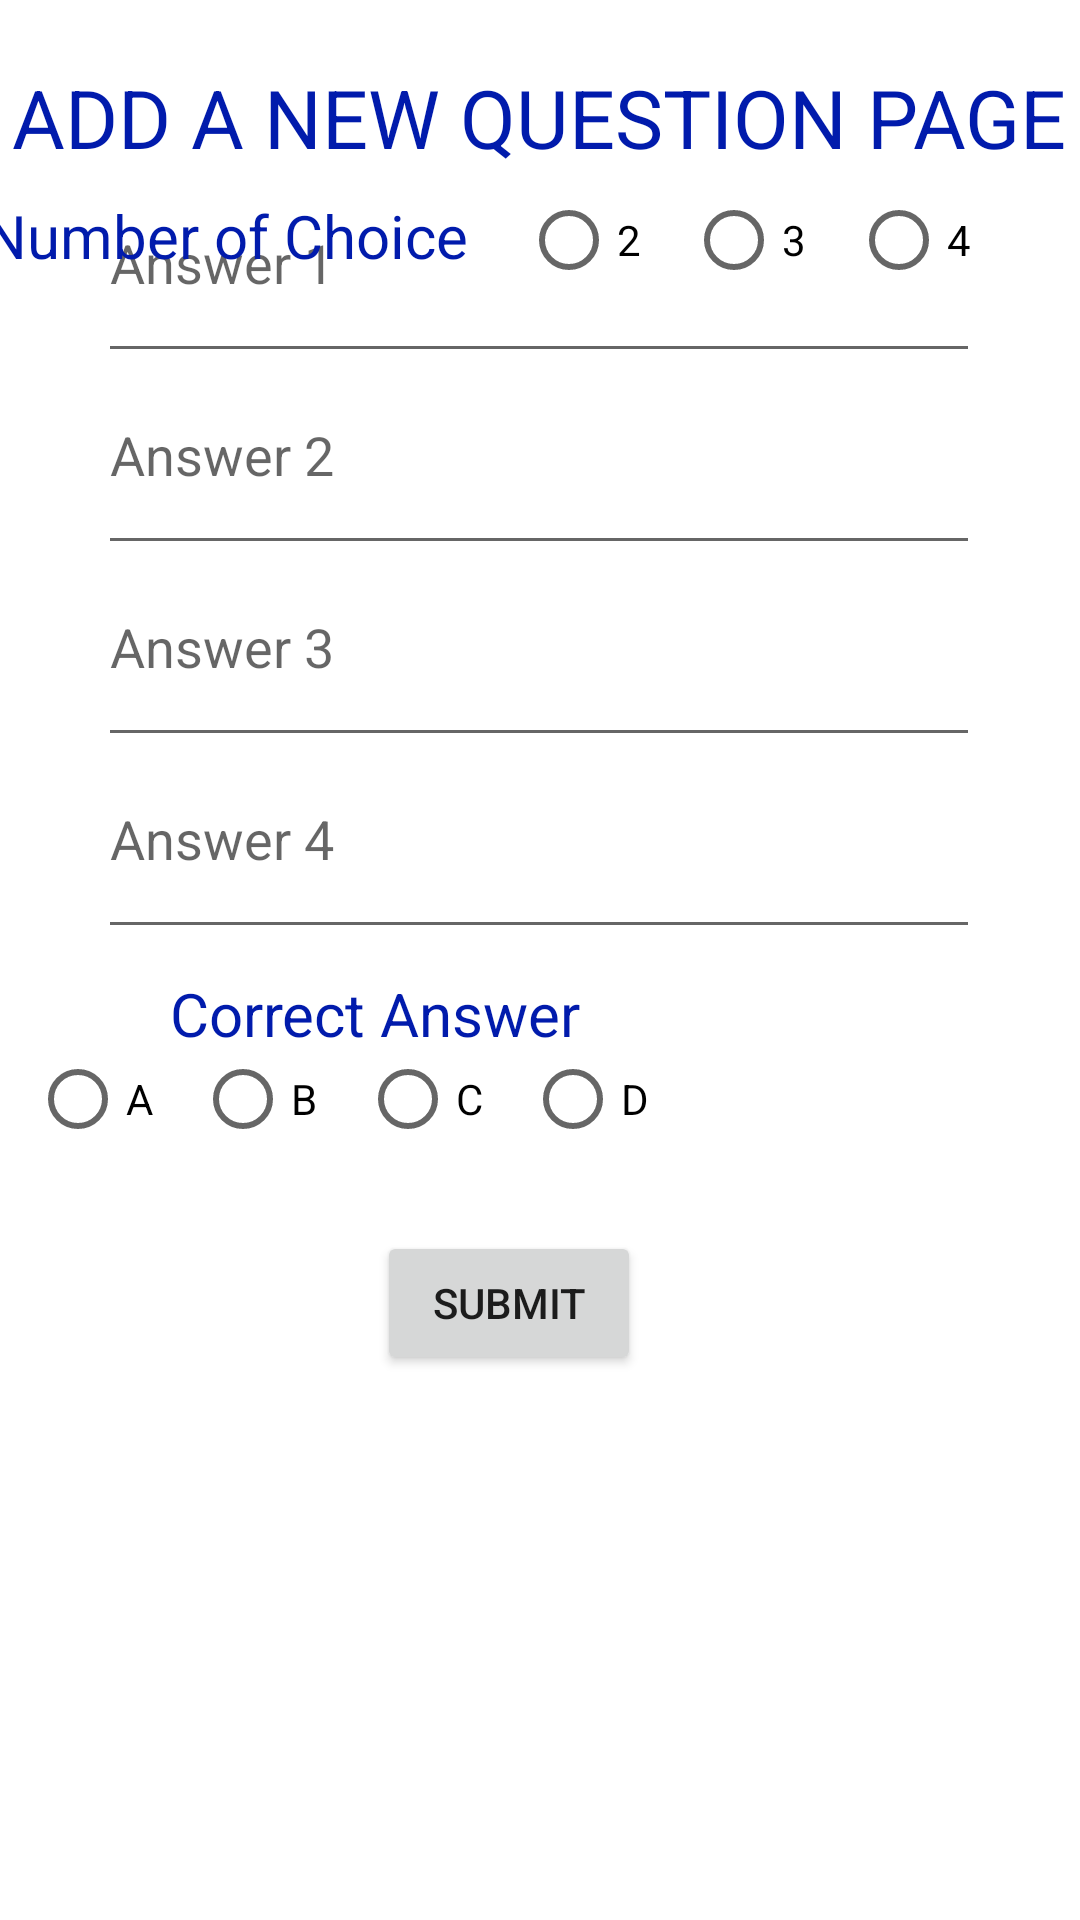

Reconstruct the res/layout file that produces this screen, plus the resources it refers to.
<!-- AndroidManifest.xml: application theme Theme.YTULoginScreen -->
<!-- res/layout/activity_add_question.xml -->
<?xml version="1.0" encoding="utf-8"?>
<androidx.constraintlayout.widget.ConstraintLayout xmlns:android="http://schemas.android.com/apk/res/android"
    xmlns:app="http://schemas.android.com/apk/res-auto"
    xmlns:tools="http://schemas.android.com/tools"
    android:layout_width="match_parent"
    android:layout_height="match_parent"
    tools:context="tr.yildiz.OmerBurakDagli.AddQuestion">

    <TextView
        android:id="@+id/textView"
        android:layout_width="wrap_content"
        android:layout_height="wrap_content"
        android:text="ADD A NEW QUESTION PAGE"
        android:textColor="#011BAC"
        android:textSize="27sp"
        app:layout_constraintBottom_toBottomOf="parent"
        app:layout_constraintEnd_toEndOf="parent"
        app:layout_constraintHorizontal_bias="0.491"
        app:layout_constraintStart_toStartOf="parent"
        app:layout_constraintTop_toTopOf="parent"
        app:layout_constraintVertical_bias="0.035" />

    <EditText
        android:id="@+id/et_qtime"
        android:layout_width="294dp"
        android:layout_height="59dp"
        android:layout_marginTop="10dp"
        android:layout_marginBottom="564dp"
        android:ems="10"
        android:gravity="start|top"
        android:hint="Question"
        android:inputType="textMultiLine"
        app:layout_constraintBottom_toBottomOf="parent"
        app:layout_constraintEnd_toEndOf="parent"
        app:layout_constraintHorizontal_bias="0.495"
        app:layout_constraintStart_toStartOf="parent"
        app:layout_constraintTop_toBottomOf="@+id/radioGroup2" />

    <EditText
        android:id="@+id/et_qpoint"
        android:layout_width="294dp"
        android:layout_height="59dp"
        android:layout_marginTop="5dp"
        android:ems="10"
        android:gravity="start|top"
        android:hint="Answer 1"
        android:inputType="textMultiLine"
        app:layout_constraintEnd_toEndOf="parent"
        app:layout_constraintHorizontal_bias="0.495"
        app:layout_constraintStart_toStartOf="parent"
        app:layout_constraintTop_toBottomOf="@+id/et_qtime" />

    <EditText
        android:id="@+id/et_answer2"
        android:layout_width="294dp"
        android:layout_height="59dp"
        android:layout_marginTop="5dp"
        android:ems="10"
        android:gravity="start|top"
        android:hint="Answer 2"
        android:inputType="textMultiLine"
        app:layout_constraintEnd_toEndOf="parent"
        app:layout_constraintHorizontal_bias="0.495"
        app:layout_constraintStart_toStartOf="parent"
        app:layout_constraintTop_toBottomOf="@+id/et_qpoint" />

    <EditText
        android:id="@+id/et_answer3"
        android:layout_width="294dp"
        android:layout_height="59dp"
        android:layout_marginTop="5dp"
        android:ems="10"
        android:gravity="start|top"
        android:hint="Answer 3"
        android:inputType="textMultiLine"
        app:layout_constraintEnd_toEndOf="parent"
        app:layout_constraintHorizontal_bias="0.495"
        app:layout_constraintStart_toStartOf="parent"
        app:layout_constraintTop_toBottomOf="@+id/et_answer2" />

    <EditText
        android:id="@+id/et_answer4"
        android:layout_width="294dp"
        android:layout_height="59dp"
        android:layout_marginTop="5dp"
        android:ems="10"
        android:gravity="start|top"
        android:hint="Answer 4"
        android:inputType="textMultiLine"
        app:layout_constraintEnd_toEndOf="parent"
        app:layout_constraintHorizontal_bias="0.495"
        app:layout_constraintStart_toStartOf="parent"
        app:layout_constraintTop_toBottomOf="@+id/et_answer3" />

    <TextView
        android:id="@+id/textView2"
        android:layout_width="wrap_content"
        android:layout_height="wrap_content"
        android:layout_marginStart="59dp"
        android:layout_marginTop="8dp"
        android:layout_marginEnd="245dp"
        android:text="Correct Answer"
        android:textColor="#011BAC"
        android:textSize="20sp"
        app:layout_constraintEnd_toEndOf="parent"
        app:layout_constraintHorizontal_bias="0.031"
        app:layout_constraintStart_toStartOf="parent"
        app:layout_constraintTop_toBottomOf="@+id/et_answer4" />

    <RadioGroup
        android:id="@+id/radioGroup"
        android:layout_width="215dp"
        android:layout_height="50dp"
        android:layout_marginStart="59dp"
        android:layout_marginEnd="135dp"
        android:layout_marginBottom="166dp"
        android:orientation="horizontal"
        app:layout_constraintBottom_toBottomOf="parent"
        app:layout_constraintEnd_toEndOf="parent"
        app:layout_constraintHorizontal_bias="1.0"
        app:layout_constraintStart_toStartOf="parent"
        app:layout_constraintTop_toBottomOf="@+id/textView2"
        app:layout_constraintVertical_bias="0.0">

        <RadioButton
            android:id="@+id/rb_a"
            android:layout_width="55dp"
            android:layout_height="30dp"
            android:text="A" />

        <RadioButton
            android:id="@+id/rb_b"
            android:layout_width="55dp"
            android:layout_height="30dp"
            android:text="B" />

        <RadioButton
            android:id="@+id/rb_c"
            android:layout_width="55dp"
            android:layout_height="30dp"
            android:text="C" />

        <RadioButton
            android:id="@+id/rb_d"
            android:layout_width="55dp"
            android:layout_height="30dp"
            android:text="D" />

    </RadioGroup>

    <RadioGroup
        android:id="@+id/radioGroup2"
        android:layout_width="221dp"
        android:layout_height="29dp"
        android:layout_marginStart="12dp"
        android:layout_marginTop="8dp"
        android:orientation="horizontal"
        app:layout_constraintEnd_toEndOf="parent"
        app:layout_constraintStart_toEndOf="@+id/textView3"
        app:layout_constraintTop_toBottomOf="@+id/textView">

        <RadioButton
            android:id="@+id/rb_2"
            android:layout_width="55dp"
            android:layout_height="30dp"
            android:text="2" />

        <RadioButton
            android:id="@+id/rb_3"
            android:layout_width="55dp"
            android:layout_height="30dp"
            android:text="3" />

        <RadioButton
            android:id="@+id/rb_4"
            android:layout_width="55dp"
            android:layout_height="30dp"
            android:text="4" />

    </RadioGroup>

    <Button
        android:id="@+id/bt_submit"
        android:layout_width="wrap_content"
        android:layout_height="wrap_content"
        android:layout_marginTop="9dp"
        android:layout_marginBottom="109dp"
        android:text="Submit"
        app:layout_constraintBottom_toBottomOf="parent"
        app:layout_constraintEnd_toEndOf="parent"
        app:layout_constraintHorizontal_bias="0.462"
        app:layout_constraintStart_toStartOf="parent"
        app:layout_constraintTop_toBottomOf="@+id/radioGroup"
        app:layout_constraintVertical_bias="0.0" />

    <TextView
        android:id="@+id/textView3"
        android:layout_width="wrap_content"
        android:layout_height="wrap_content"
        android:layout_marginStart="29dp"
        android:layout_marginTop="8dp"
        android:layout_marginEnd="6dp"
        android:text="Number of Choice"
        android:textColor="#011BAC"
        android:textSize="20sp"
        app:layout_constraintEnd_toStartOf="@+id/radioGroup2"
        app:layout_constraintStart_toStartOf="parent"
        app:layout_constraintTop_toBottomOf="@+id/textView" />

</androidx.constraintlayout.widget.ConstraintLayout>
<!-- resources referenced by this layout -->
<resources>
  <style name="Theme.YTULoginScreen" parent="Theme.MaterialComponents.DayNight.DarkActionBar">
          
          <item name="colorPrimary">@color/purple_500</item>
          <item name="colorPrimaryVariant">@color/purple_700</item>
          <item name="colorOnPrimary">@color/white</item>
          
          <item name="colorSecondary">@color/teal_200</item>
          <item name="colorSecondaryVariant">@color/teal_700</item>
          <item name="colorOnSecondary">@color/black</item>
          
          <item name="android:statusBarColor" tools:targetApi="l">?attr/colorPrimaryVariant</item>
          
      </style>
  <!-- not gathered from this repository: default colours our renderer supplied (Android Studio template values) -->
  <color name="purple_500">#FF6200EE</color>
  <color name="purple_700">#FF3700B3</color>
  <color name="teal_200">#FF03DAC5</color>
  <color name="teal_700">#FF018786</color>
  <color name="black">#FF000000</color>
  <color name="white">#FFFFFFFF</color>
</resources>
